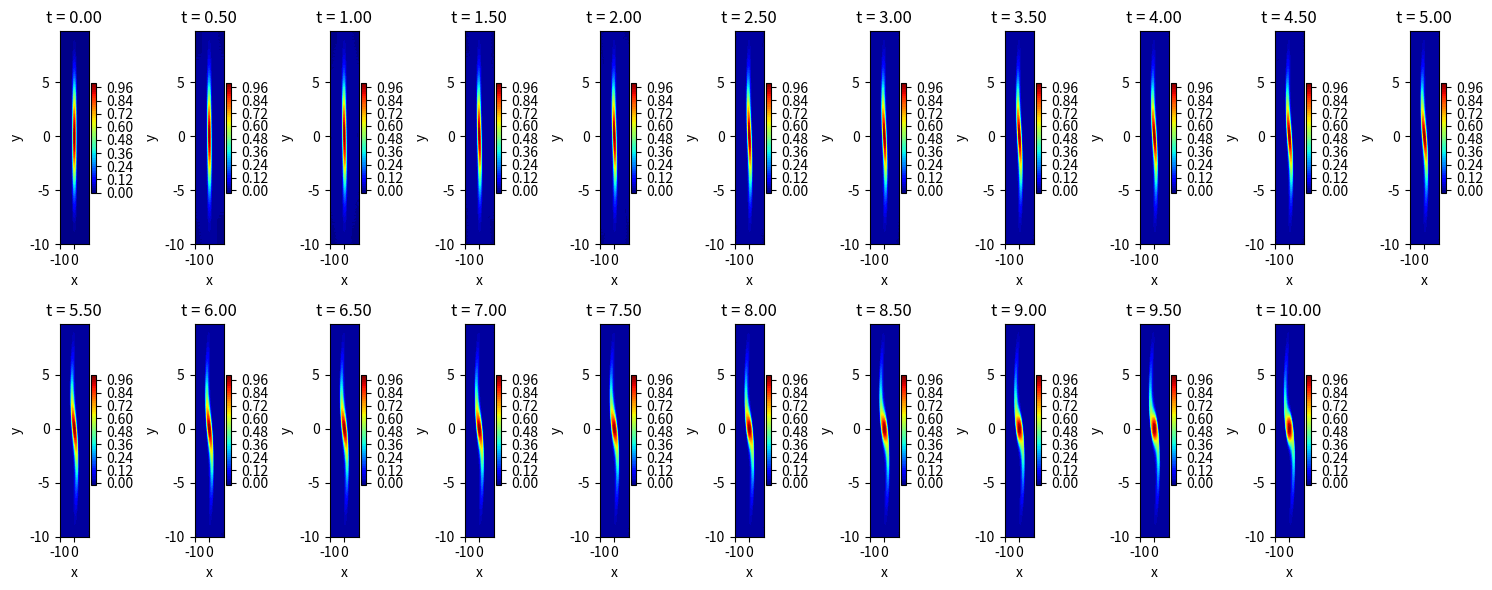

Source code (Python):
import numpy as np
from scipy.fft import fft2, ifft2
from scipy.integrate import solve_ivp
import matplotlib.pyplot as plt

# Parameters
n = 64  # Number of grid points
x_min, x_max = -10, 10  # Spatial domain in x
y_min, y_max = -10, 10  # Spatial domain in y
nu = 0.001  # Viscosity
t_span = (0, 10)  # Time span for integration
t_eval = np.arange(0, 10.5, 0.5)  # Time evaluation points

# Spatial grid
x = np.linspace(x_min, x_max, n, endpoint=False)
y = np.linspace(y_min, y_max, n, endpoint=False)
dx = (x_max - x_min) / n
dy = (y_max - y_min) / n
X, Y = np.meshgrid(x, y, indexing='ij')

# Initial vorticity (elliptical Gaussian)
omega0 = np.exp(-X**2 - Y**2 / 20)
omega0_flat = omega0.flatten()

# Wavenumber grids for FFT
kx = np.fft.fftfreq(n, d=(x_max - x_min) / n) * 2 * np.pi
ky = np.fft.fftfreq(n, d=(y_max - y_min) / n) * 2 * np.pi
kx[0] = 1e-6  # Avoid division by zero
ky[0] = 1e-6
KX, KY = np.meshgrid(kx, ky, indexing='ij')
K2 = KX**2 + KY**2
K2[0, 0] = 1e-6  # Avoid division by zero at (0,0)

def compute_streamfunction(omega):
    """Compute the streamfunction ψ from vorticity ω using FFT."""
    omega_hat = fft2(omega)
    psi_hat = omega_hat / (-K2)
    psi_hat[0, 0] = 0  # Enforce zero mean for ψ
    psi = np.real(ifft2(psi_hat))
    return psi

def rhs(t, omega_flat):
    """Compute the right-hand side of the vorticity equation."""
    omega = omega_flat.reshape((n, n))

    # Compute streamfunction ψ
    psi = compute_streamfunction(omega)
    
    # Compute derivatives using spectral methods
    omega_hat = fft2(omega)
    psi_hat = fft2(psi)

    # Compute derivatives in Fourier space
    omega_x_hat = 1j * KX * omega_hat
    omega_y_hat = 1j * KY * omega_hat
    psi_x_hat = 1j * KX * psi_hat
    psi_y_hat = 1j * KY * psi_hat

    # Transform back to physical space
    omega_x = np.real(ifft2(omega_x_hat))
    omega_y = np.real(ifft2(omega_y_hat))
    psi_x = np.real(ifft2(psi_x_hat))
    psi_y = np.real(ifft2(psi_y_hat))

    # Compute Jacobian [ψ, ω]
    J = psi_x * omega_y - psi_y * omega_x

    # Compute Laplacian of ω using spectral methods
    laplacian_omega_hat = -K2 * omega_hat
    laplacian_omega = np.real(ifft2(laplacian_omega_hat))

    # RHS of the vorticity equation
    domega_dt = -J + nu * laplacian_omega

    return domega_dt.flatten()

# Integrate in time using solve_ivp
sol = solve_ivp(rhs, t_span, omega0_flat, t_eval=t_eval, method='RK45')

# Extract the solution for vorticity at each time step
A1 = sol.y  # A1 has shape (n*n, number of time steps)

# Plotting the vorticity at different time steps
num_plots = len(t_eval)
fig, axes = plt.subplots(2, int(np.ceil(num_plots / 2)), figsize=(15, 6))

for i, ax in enumerate(axes.flatten()):
    if i < num_plots:
        omega_t = A1[:, i].reshape((n, n))
        c = ax.contourf(X, Y, omega_t, levels=50, cmap='jet')
        ax.set_title(f't = {t_eval[i]:.2f}')
        ax.set_xlabel('x')
        ax.set_ylabel('y')
        fig.colorbar(c, ax=ax)
    else:
        ax.axis('off')

plt.tight_layout()
plt.show()

print(A1)
